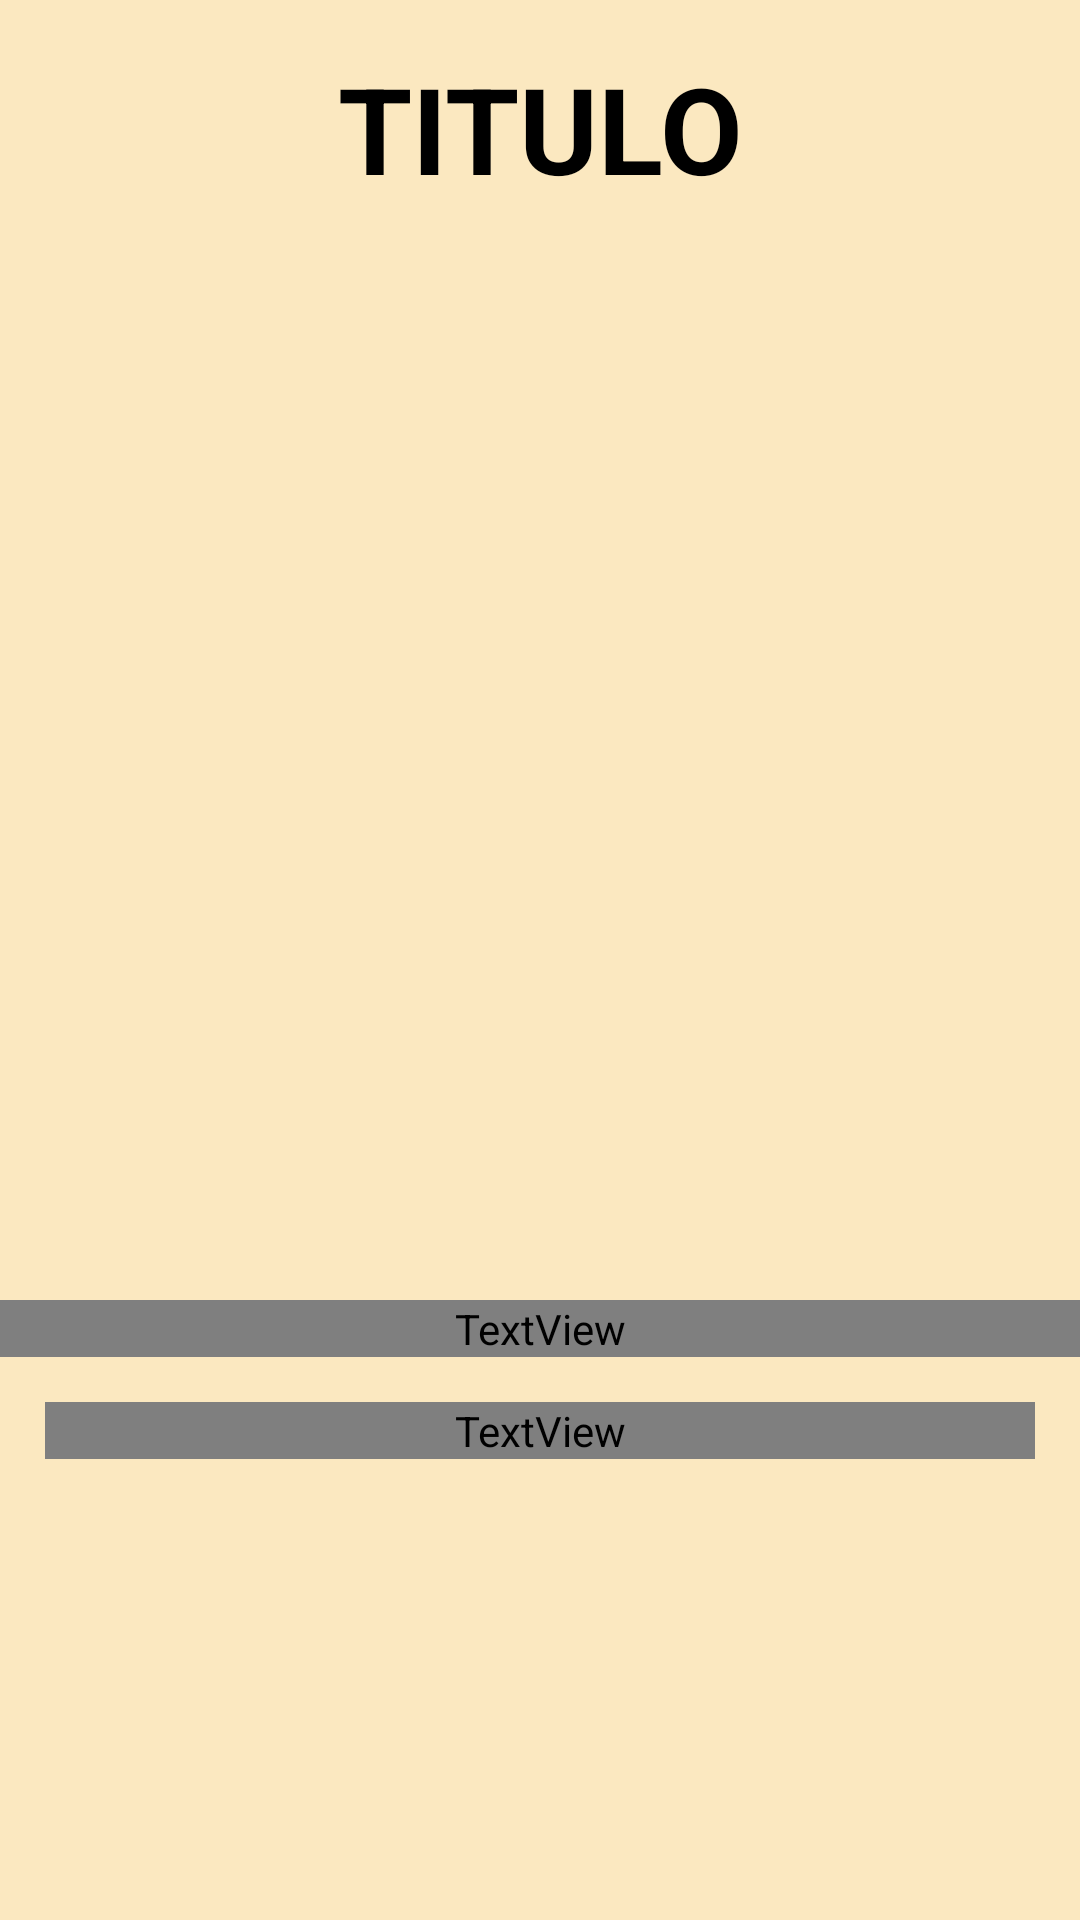

Produce the Android XML layout that renders to this screen, including the resource entries it uses.
<!-- AndroidManifest.xml: application theme Theme.Aplicacio_Propia -->
<!-- res/layout/activity_detalle.xml -->
<?xml version="1.0" encoding="utf-8"?>
<ScrollView xmlns:android="http://schemas.android.com/apk/res/android"
    xmlns:app="http://schemas.android.com/apk/res-auto"
    xmlns:tools="http://schemas.android.com/tools"
    android:layout_width="match_parent"
    android:layout_height="match_parent"
    android:fillViewport="true">


    <androidx.constraintlayout.widget.ConstraintLayout
        android:layout_width="match_parent"
        android:background="#fbe8c0"
        android:layout_height="wrap_content">


        <TextView
            android:id="@+id/txt_titulo"
            android:layout_width="wrap_content"
            android:layout_height="wrap_content"
            android:layout_marginTop="16dp"
            android:foregroundTint="#0D0909"
            android:text="Titulo"
            android:textColor="@color/black"
            android:textAlignment="center"
            android:textAllCaps="true"
            android:textSize="40sp"
            android:textStyle="bold"
            app:layout_constraintEnd_toEndOf="parent"
            app:layout_constraintStart_toStartOf="parent"
            app:layout_constraintTop_toTopOf="parent" />

        <ImageView
            android:id="@+id/img_rece"
            android:layout_width="324dp"
            android:layout_height="324dp"
            android:layout_marginTop="20dp"
            android:layout_marginBottom="20dp"
            android:clipToOutline="true"
            android:scaleType="centerCrop"
            app:layout_constraintEnd_toEndOf="parent"
            app:layout_constraintStart_toStartOf="parent"
            app:layout_constraintTop_toBottomOf="@+id/txt_titulo"
            tools:srcCompat="@tools:sample/avatars" />


        <TextView
            android:id="@+id/txt_ingredientes"
            android:layout_width="0dp"
            android:layout_height="wrap_content"
            android:layout_marginTop="20dp"
            android:textAlignment="center"
            android:fontFamily="@font/alkalami"
            android:textColor="@color/black"
            app:layout_constraintEnd_toEndOf="parent"
            app:layout_constraintStart_toStartOf="parent"
            app:layout_constraintTop_toBottomOf="@+id/img_rece" />


        <TextView
            android:id="@+id/txt_descripcion"
            android:layout_width="0dp"
            android:layout_height="wrap_content"
            android:layout_marginTop="16dp"
            android:layout_margin="15dp"
            android:textColor="@color/black"
            android:fontFamily="@font/alkalami"
            app:layout_constraintEnd_toEndOf="parent"
            app:layout_constraintStart_toStartOf="parent"
            app:layout_constraintTop_toBottomOf="@+id/txt_ingredientes" />

    </androidx.constraintlayout.widget.ConstraintLayout>
</ScrollView>
<!-- resources referenced by this layout -->
<resources>
  <style name="Theme.Aplicacio_Propia" parent="Base.Theme.Aplicacio_Propia" />
  <style name="Base.Theme.Aplicacio_Propia" parent="Theme.Material3.DayNight.NoActionBar">
          
          
      </style>
  <!-- not gathered from this repository: default colours our renderer supplied (Android Studio template values) -->
  <color name="black">#FF000000</color>
</resources>
